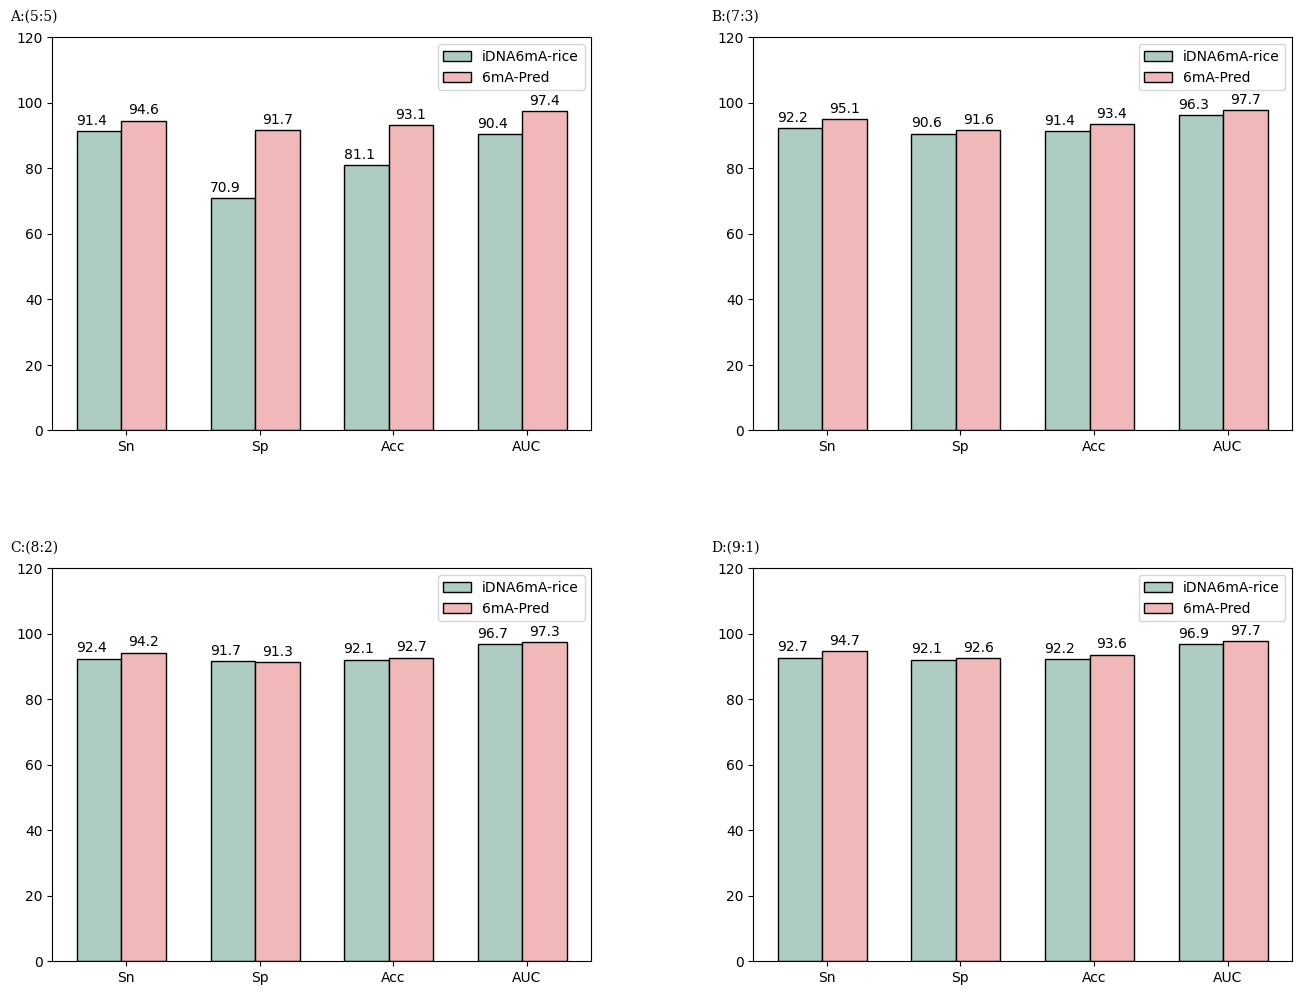

Python code for this plot: (Note: this script raises an exception after producing the figure.)
import matplotlib.pyplot as plt
import matplotlib
import seaborn as sns
# 设置中文字体和负号正常显示
matplotlib.rcParams['font.sans-serif'] = ['SimHei']
matplotlib.rcParams['axes.unicode_minus'] = False

font={'family':'serif',
    'weight':'normal',
      'size':10
}
plt.figure(figsize=(16,12),dpi=350)
ax1 = plt.subplot(221)
plt.subplots_adjust(wspace =0.3, hspace =0.35)
label_list = ['Sn', 'Sp', 'Acc', 'AUC']    # 横坐标刻度显示值
num_list1 = [91.4, 70.9, 81.1, 90.4]      # 纵坐标值1
num_list2 = [94.6, 91.7, 93.1, 97.4]      # 纵坐标值2

x = [0,1.5,3,4.5]
rects1 = plt.bar(x=x, height=num_list1, width=0.5,  color='#aecdc2',edgecolor = 'black', label="iDNA6mA-rice")
rects2 = plt.bar(x=[i + 0.5 for i in x], height=num_list2, width=0.5,edgecolor = 'black', color='#f0b8b8', label="6mA-Pred")

plt.ylim(0, 120)     # y轴取值范围
plt.ylabel("")

plt.xticks([index + 0.3 for index in x], label_list)
plt.xlabel("")
plt.title("")
plt.legend()     # 设置题注
plt.text(-1,125,"A:(5:5)",fontdict=font)
# 编辑文本
for rect in rects1:
    height = rect.get_height()
    plt.text(rect.get_x() + rect.get_width() / 3, height+1, str(height), ha="center", va="bottom")
for rect in rects2:
    height = rect.get_height()
    plt.text(rect.get_x() + rect.get_width() / 2, height+1, str(height), ha="center", va="bottom")

#################################################################################
ax2 = plt.subplot(222)

label_list = ['Sn', 'Sp', 'Acc', 'AUC']    # 横坐标刻度显示值
num_list1 = [92.2, 90.6, 91.4, 96.3]  # 纵坐标值1
num_list2 = [95.1, 91.6, 93.4, 97.7]  # 纵坐标值2

x = [0,1.5,3,4.5]


rects1 = plt.bar(x=x, height=num_list1, width=0.5,  edgecolor = 'black',color='#aecdc2', label="iDNA6mA-rice")
rects2 = plt.bar(x=[i + 0.5 for i in x], height=num_list2, width=0.5,edgecolor = 'black', color='#f0b8b8', label="6mA-Pred")

plt.ylim(0, 120)     # y轴取值范围
plt.ylabel("")

"""
设置x轴刻度显示值
参数一：中点坐标
参数二：显示值
"""
plt.xticks([index + 0.3 for index in x], label_list)
plt.xlabel("")
plt.title("")
plt.legend()     # 设置题注

plt.text(-1,125,"B:(7:3)",fontdict=font)
# 编辑文本
for rect in rects1:
    height = rect.get_height()
    plt.text(rect.get_x() + rect.get_width() / 3, height+1, str(height), ha="center", va="bottom")
for rect in rects2:
    height = rect.get_height()
    plt.text(rect.get_x() + rect.get_width() / 2, height+1, str(height), ha="center", va="bottom")

#######################
ax3= plt.subplot(223)

label_list = ['Sn', 'Sp', 'Acc', 'AUC']    # 横坐标刻度显示值
num_list1 = [92.4, 91.7, 92.1, 96.7]  # 纵坐标值1
num_list2 = [94.2, 91.3, 92.7, 97.3]  # 纵坐标值2

x = [0,1.5,3,4.5]

rects1 = plt.bar(x=x, height=num_list1, width=0.5,  edgecolor = 'black',color='#aecdc2', label="iDNA6mA-rice")
rects2 = plt.bar(x=[i + 0.5 for i in x], height=num_list2, width=0.5,edgecolor = 'black', color='#f0b8b8', label="6mA-Pred")

plt.ylim(0, 120)     # y轴取值范围
plt.ylabel("")

"""
设置x轴刻度显示值
参数一：中点坐标
参数二：显示值
"""
plt.xticks([index + 0.3 for index in x], label_list)
plt.xlabel("")
plt.title("")
plt.legend()     # 设置题注

plt.text(-1,125,"C:(8:2)",fontdict=font)
# 编辑文本
for rect in rects1:
    height = rect.get_height()
    plt.text(rect.get_x() + rect.get_width() / 3, height+1, str(height), ha="center", va="bottom")
for rect in rects2:
    height = rect.get_height()
    plt.text(rect.get_x() + rect.get_width() / 2, height+1, str(height), ha="center", va="bottom")

##################
ax4= plt.subplot(224)

label_list = ['Sn', 'Sp', 'Acc', 'AUC']    # 横坐标刻度显示值
num_list1 = [92.7, 92.1, 92.2, 96.9]  # 纵坐标值1
num_list2 = [94.7, 92.6, 93.6, 97.7]  # 纵坐标值2

x = [0,1.5,3,4.5]


rects1 = plt.bar(x=x, height=num_list1, width=0.5,  edgecolor = 'black',color='#aecdc2', label="iDNA6mA-rice")
rects2 = plt.bar(x=[i + 0.5 for i in x], height=num_list2, width=0.5, edgecolor = 'black',color='#f0b8b8', label="6mA-Pred")

plt.ylim(0, 120)     # y轴取值范围
plt.ylabel("")

"""
设置x轴刻度显示值
参数一：中点坐标
参数二：显示值
"""
plt.xticks([index + 0.3 for index in x], label_list)
plt.xlabel("")
plt.title("")
plt.legend()     # 设置题注

plt.text(-1,125,"D:(9:1)",fontdict=font)
# 编辑文本
for rect in rects1:
    height = rect.get_height()
    plt.text(rect.get_x() + rect.get_width() / 3, height+1, str(height), ha="center", va="bottom")
for rect in rects2:
    height = rect.get_height()
    plt.text(rect.get_x() + rect.get_width() / 2, height+1, str(height), ha="center", va="bottom")


plt.savefig("C://Users//hqf//Desktop//paper/Fig35.svg", bbox_inches='tight')
plt.show()